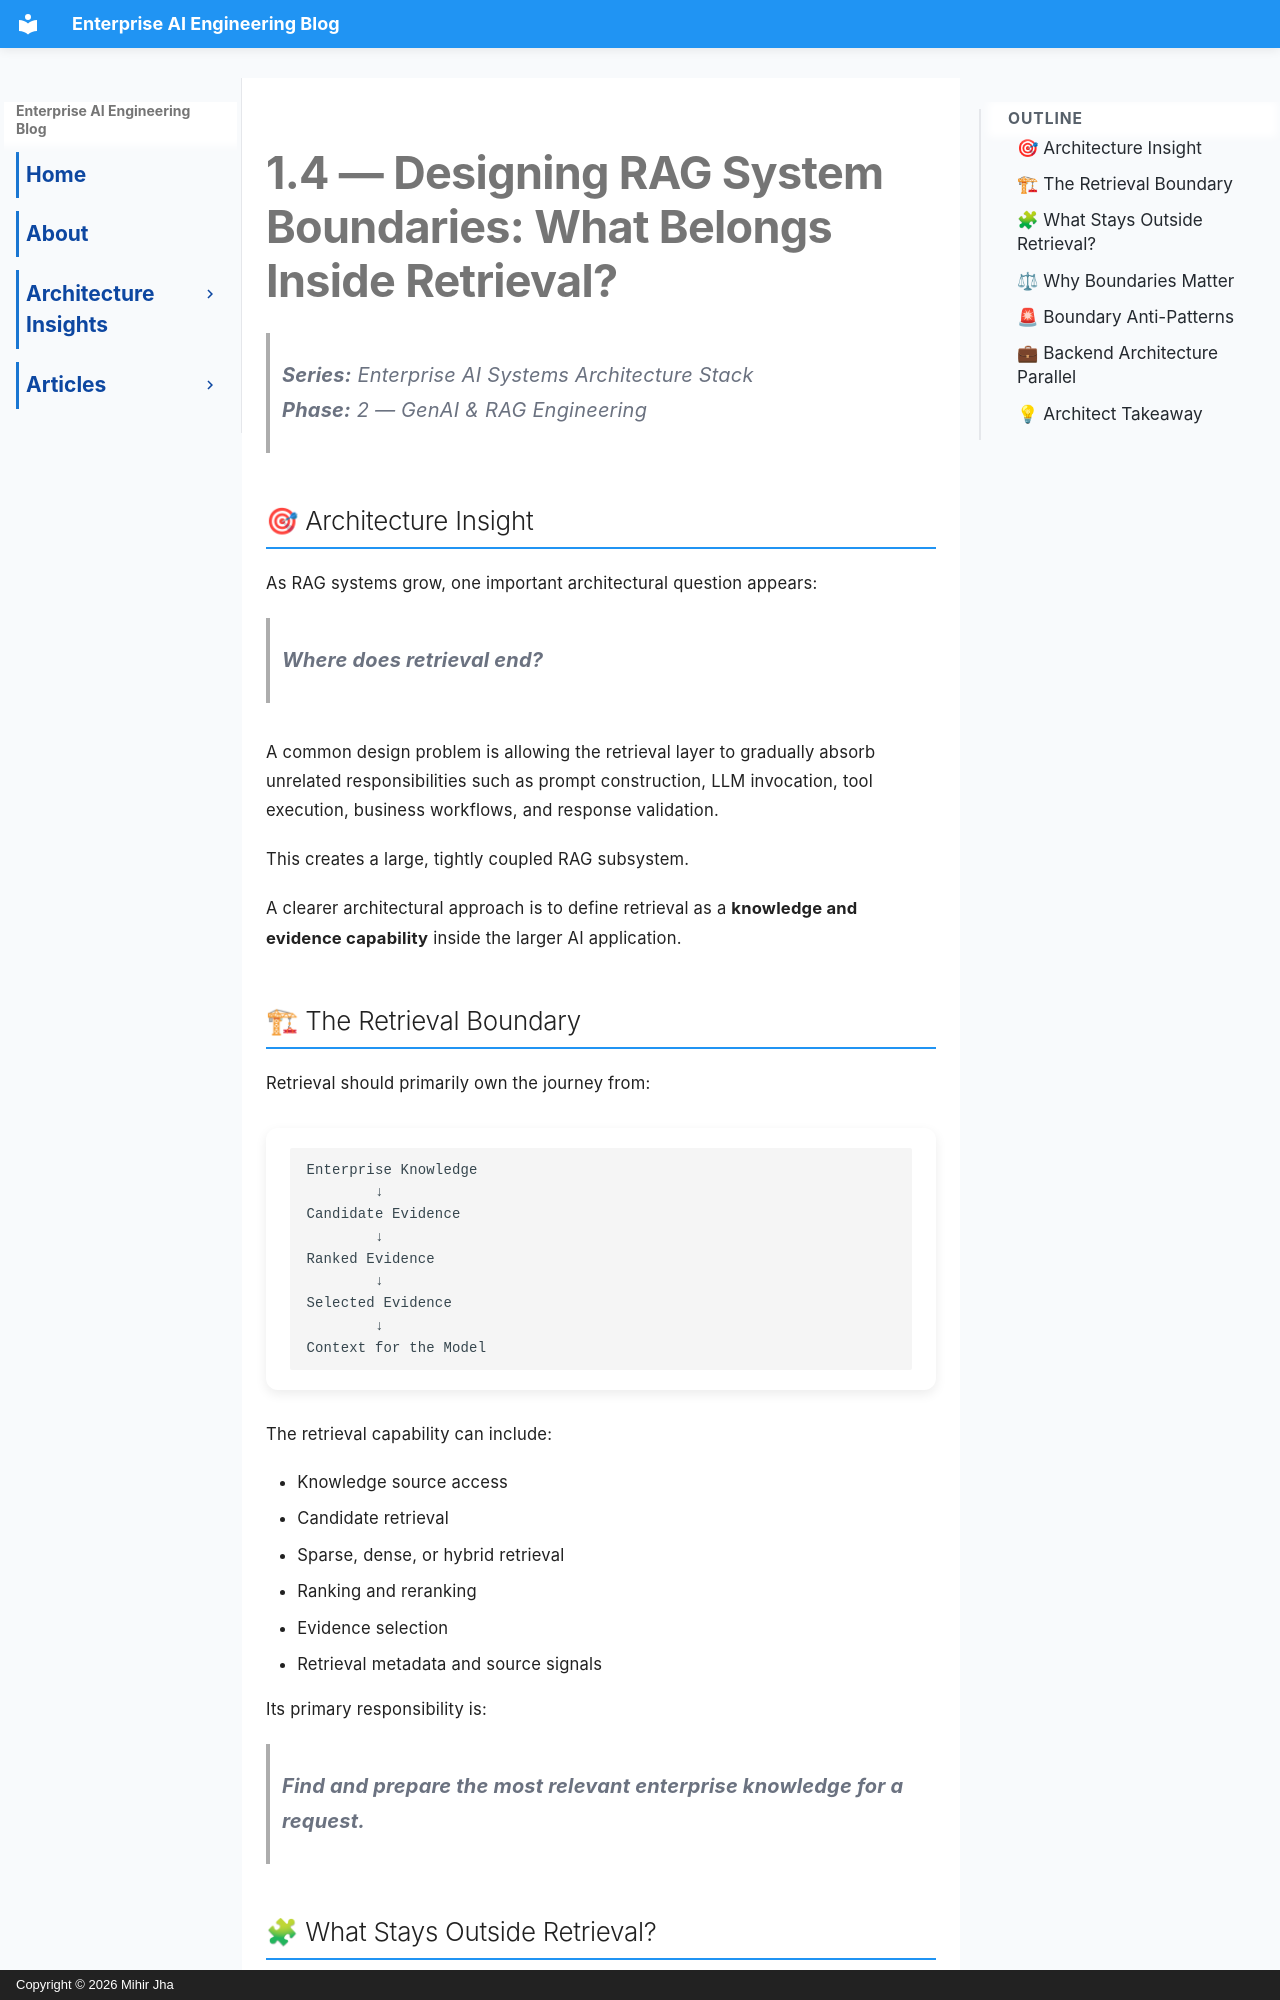

repository: MihirKJha/enterprise-ai-blog · page: architecture-insights/1.4-designing-rag-system-boundaries/index.html · generator: mkdocs · copyright: Copyright © 2026 Mihir Jha

---
title: "Designing RAG System Boundaries: What Belongs Inside Retrieval?"
description: "An architecture-focused guide to defining retrieval boundaries in an Enterprise RAG system, separating knowledge retrieval responsibilities from orchestration, model access, validation, and platform concerns."
keywords:
  - RAG system boundaries
  - Enterprise RAG architecture
  - Retrieval architecture
  - AI system design
  - Enterprise AI architecture
---

# 1.4 — Designing RAG System Boundaries: What Belongs Inside Retrieval?

> **Series:** Enterprise AI Systems Architecture Stack  
> **Phase:** 2 — GenAI & RAG Engineering

## 🎯 Architecture Insight

As RAG systems grow, one important architectural question appears:

> **Where does retrieval end?**

A common design problem is allowing the retrieval layer to gradually absorb unrelated responsibilities such as prompt construction, LLM invocation, tool execution, business workflows, and response validation.

This creates a large, tightly coupled RAG subsystem.

A clearer architectural approach is to define retrieval as a **knowledge and evidence capability** inside the larger AI application.
